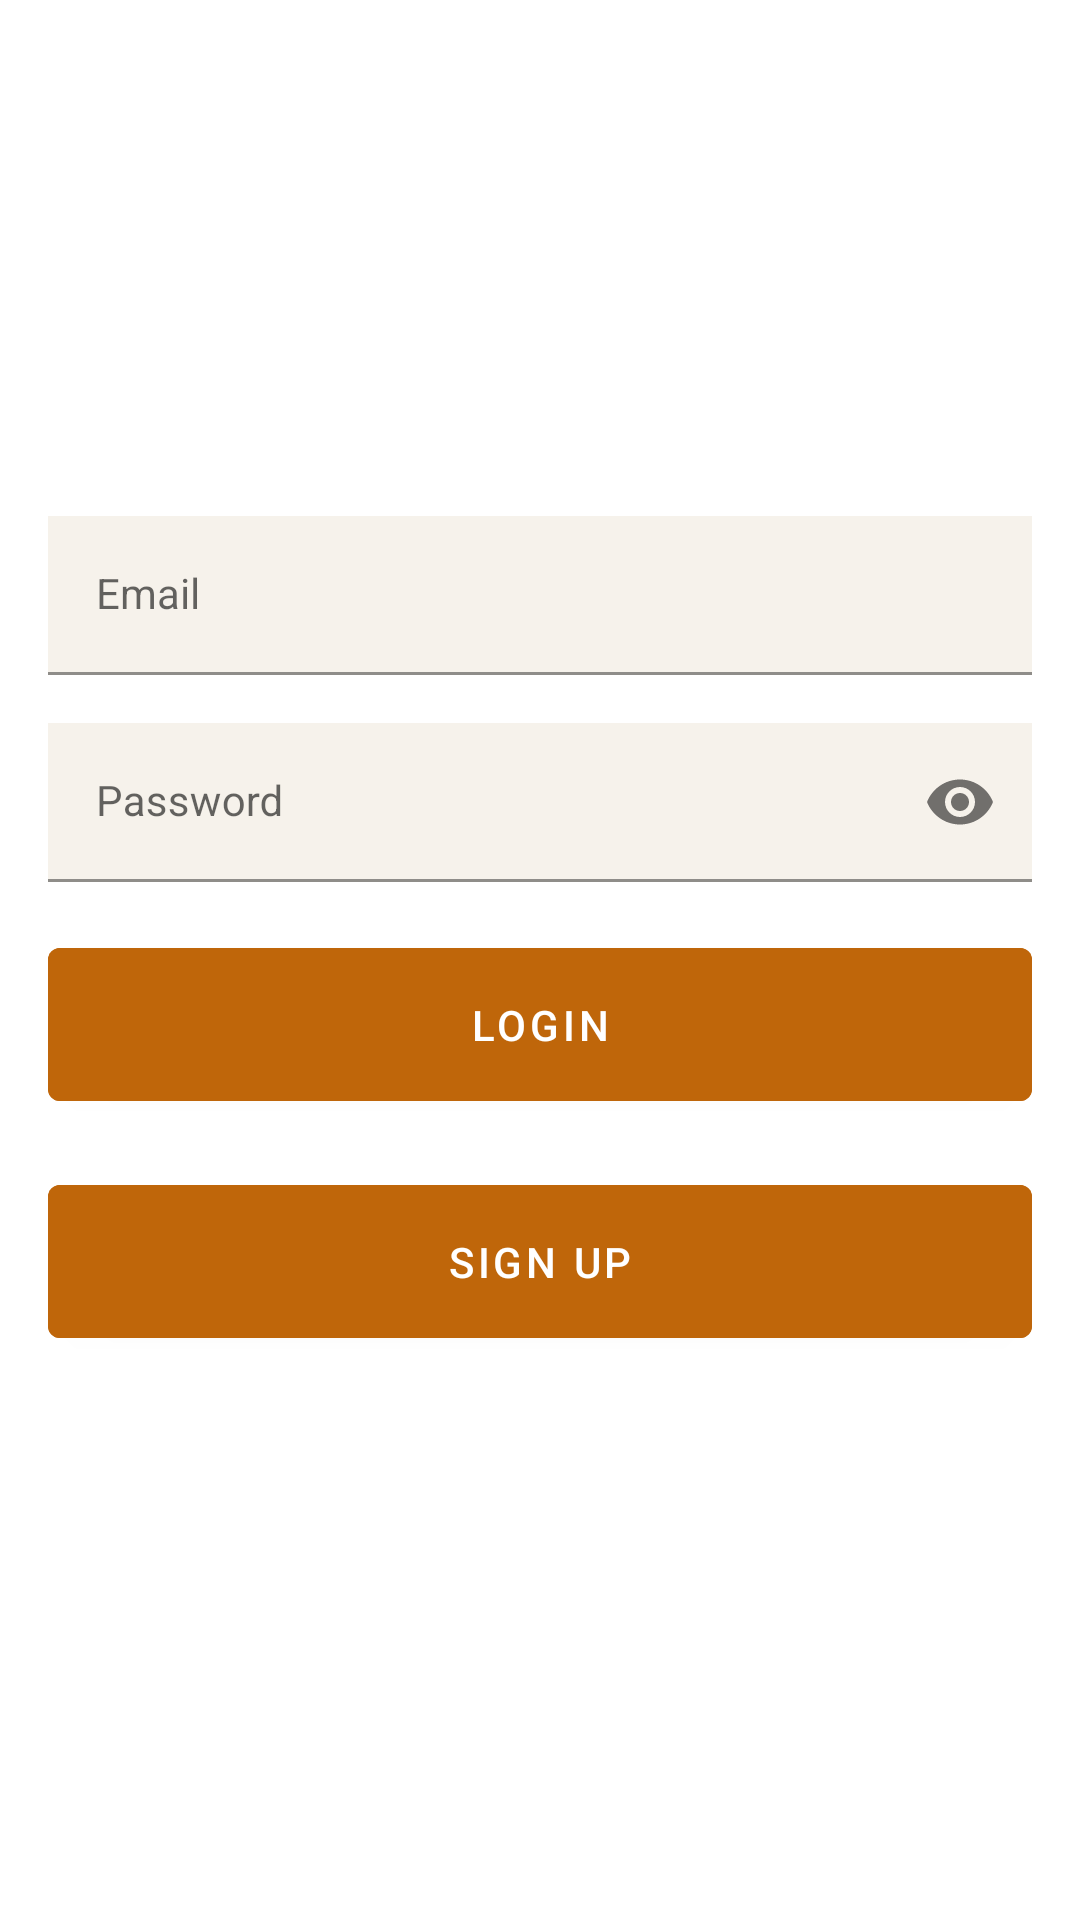

Android layout source for this screen:
<!-- AndroidManifest.xml: application theme AppTheme -->
<!-- res/layout/activity_login.xml -->
<?xml version="1.0" encoding="utf-8"?>
<androidx.constraintlayout.widget.ConstraintLayout xmlns:android="http://schemas.android.com/apk/res/android"
    xmlns:app="http://schemas.android.com/apk/res-auto"
    xmlns:tools="http://schemas.android.com/tools"
    android:layout_width="match_parent"
    android:layout_height="match_parent"
    tools:context=".activity.LoginActivity">

    <LinearLayout
        android:layout_width="match_parent"
        android:layout_height="wrap_content"
        android:orientation="vertical"
        android:padding="@dimen/default_padding"
        app:layout_constraintBottom_toBottomOf="parent"
        app:layout_constraintLeft_toLeftOf="parent"
        app:layout_constraintRight_toRightOf="parent"
        app:layout_constraintTop_toTopOf="parent">

        <com.google.android.material.textfield.TextInputLayout
            android:layout_width="match_parent"
            android:layout_height="wrap_content">

            <com.google.android.material.textfield.TextInputEditText
                android:id="@+id/edEmail"
                style="@style/EditTextStyle"
                android:hint="@string/email"
                android:inputType="textEmailAddress" />
        </com.google.android.material.textfield.TextInputLayout>

        <com.google.android.material.textfield.TextInputLayout
            android:layout_width="match_parent"
            android:layout_height="wrap_content"
            app:endIconMode="password_toggle">

            <com.google.android.material.textfield.TextInputEditText
                android:id="@+id/edPassword"
                style="@style/EditTextStyle"
                android:hint="@string/password"
                android:inputType="textPassword" />
        </com.google.android.material.textfield.TextInputLayout>

        <com.google.android.material.button.MaterialButton
            android:id="@+id/btnLogin"
            style="@style/ButtonStyle"
            android:text="@string/login" />

        <com.google.android.material.button.MaterialButton
            android:id="@+id/btnSignUp"
            style="@style/ButtonStyle"
            android:text="@string/sign_up" />

    </LinearLayout>

</androidx.constraintlayout.widget.ConstraintLayout>
<!-- resources referenced by this layout -->
<resources>
  <dimen name="default_padding">16dp</dimen>
  <string name="email">Email</string>
  <string name="login">Login</string>
  <string name="password">Password</string>
  <string name="sign_up">Sign up</string>
  <style name="ButtonStyle" parent="@style/Widget.MaterialComponents.Button">
          <item name="android:layout_width">match_parent</item>
          <item name="android:layout_height">wrap_content</item>
          <item name="android:padding">@dimen/default_padding</item>
          <item name="android:layout_marginBottom">@dimen/default_margin</item>
          <item name="android:backgroundTint">@color/orangeColor</item>
          <item name="android:textColor">@color/colorWhite</item>
      </style>
  <style name="EditTextStyle" parent="@style/Widget.MaterialComponents.TextInputLayout.FilledBox">
          <item name="android:layout_width">match_parent</item>
          <item name="android:layout_height">wrap_content</item>
          <item name="android:textColorHint">@color/orangeColor</item>
          <item name="android:textColor">@color/darkOrangeColor</item>
          <item name="android:background">@color/textInputBackground</item>
          <item name="android:colorFocusedHighlight">@color/orangeColor</item>
          <item name="android:layout_marginBottom">@dimen/default_margin</item>
      </style>
  <style name="AppTheme" parent="Theme.MaterialComponents.Light.DarkActionBar">
          <item name="colorPrimary">@color/orangeColor</item>
          <item name="colorPrimaryDark">@color/orangeColor</item>
          <item name="colorAccent">@color/colorAccent</item>
      </style>
  <dimen name="default_margin">16dp</dimen>
  <color name="orangeColor">#BF660A</color>
  <color name="colorWhite">#FFF</color>
  <color name="darkOrangeColor">#AF600F</color>
  <color name="textInputBackground">#F6F2EB</color>
  <color name="colorAccent">#03DAC5</color>
</resources>
